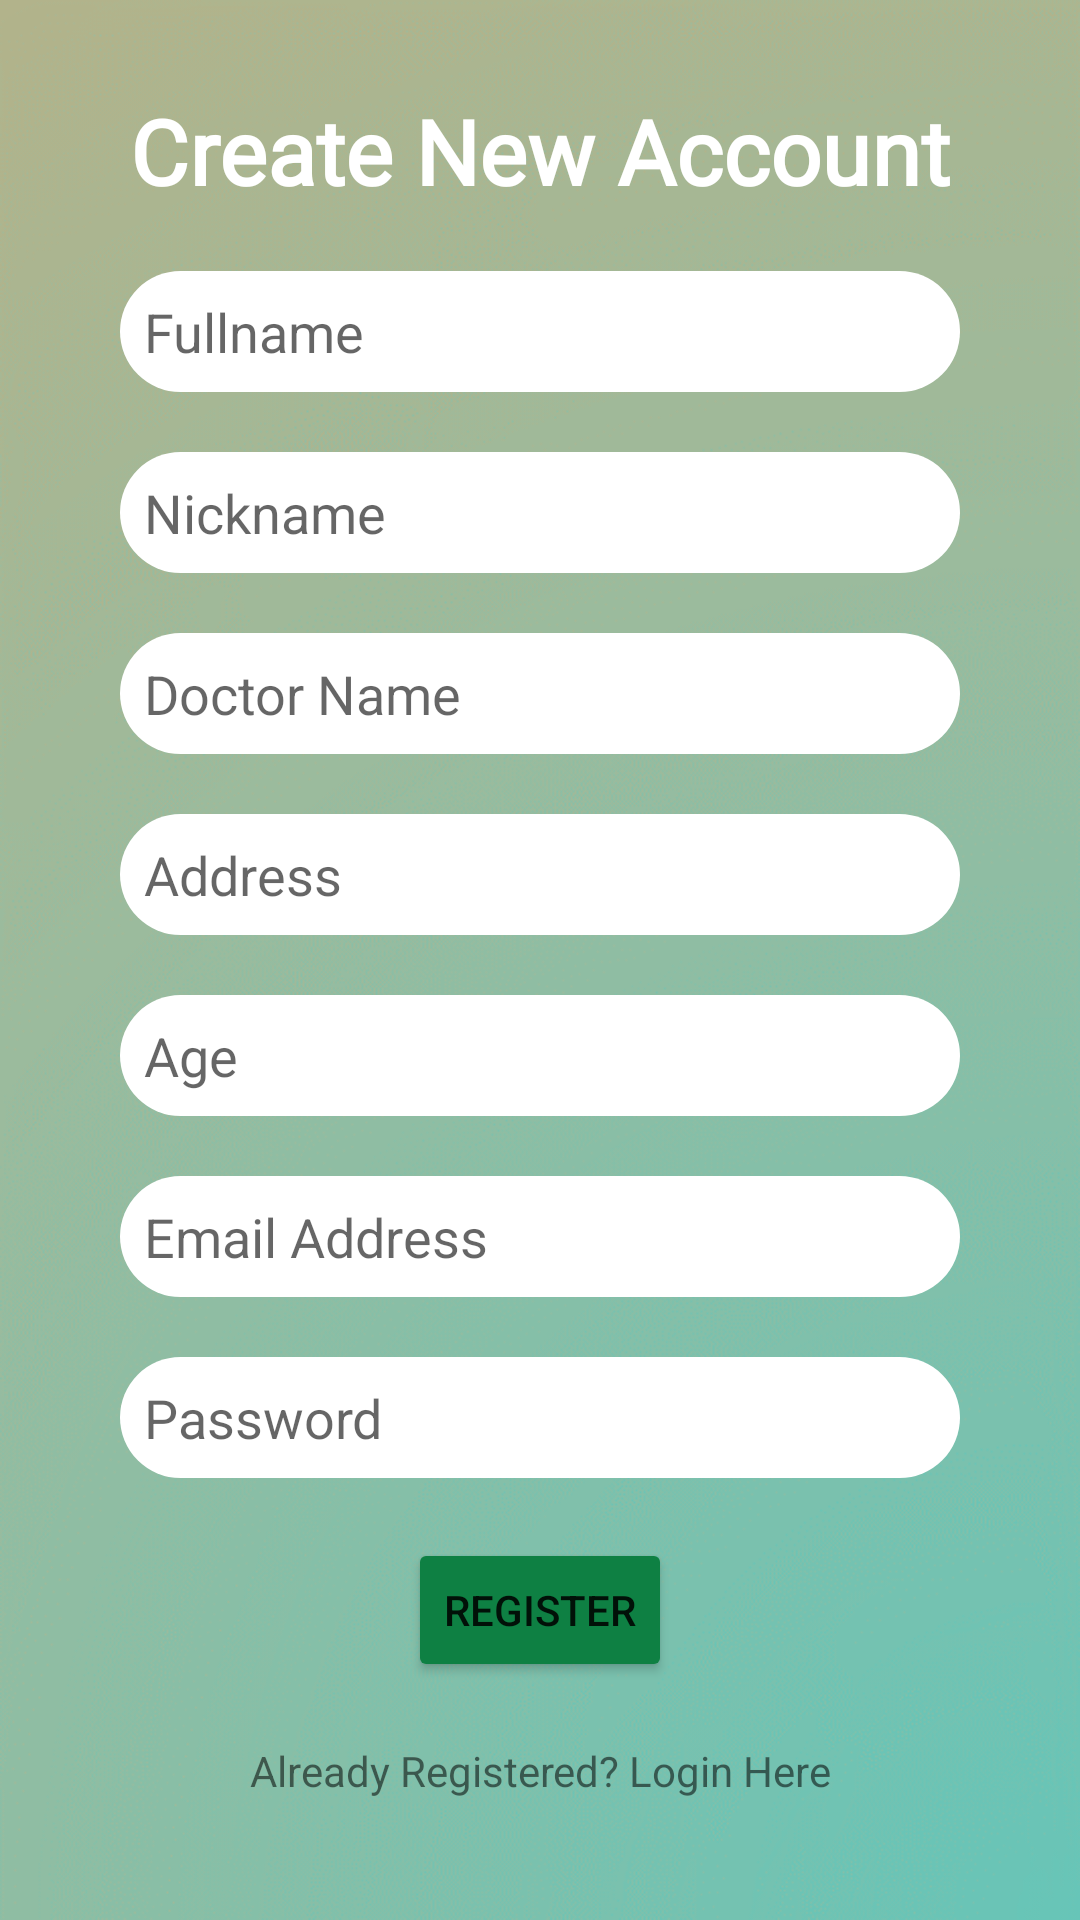

The Android layout XML behind this screen, and the referenced resources:
<!-- AndroidManifest.xml: application theme Theme.Scdapp -->
<!-- res/layout/activity_register.xml -->
<?xml version="1.0" encoding="utf-8"?>
<androidx.constraintlayout.widget.ConstraintLayout xmlns:android="http://schemas.android.com/apk/res/android"
    xmlns:app="http://schemas.android.com/apk/res-auto"
    xmlns:tools="http://schemas.android.com/tools"
    android:layout_width="match_parent"
    android:layout_height="match_parent"
    android:background="@drawable/background_plain"
    tools:context=".RegisterActivity">

    <TextView
        android:id="@+id/title_register"
        android:layout_width="wrap_content"
        android:layout_height="wrap_content"
        android:layout_marginTop="30dp"
        android:fontFamily="@font/amiko"
        android:text="Create New Account"
        android:textColor="@color/white"
        android:textSize="30dp"
        android:textStyle="bold"
        app:layout_constraintLeft_toLeftOf="parent"
        app:layout_constraintRight_toRightOf="parent"
        app:layout_constraintTop_toTopOf="parent" />

    <EditText
        android:id="@+id/fullname_register"
        android:layout_width="280dp"
        android:layout_height="wrap_content"
        android:layout_marginTop="20dp"
        android:background="@drawable/navbg"
        android:hint="Fullname"
        android:inputType="text"
        android:padding="8dp"
        app:layout_constraintLeft_toLeftOf="parent"
        app:layout_constraintRight_toRightOf="parent"
        app:layout_constraintTop_toBottomOf="@id/title_register" />

    <EditText
        android:id="@+id/nickname_register"
        android:layout_width="280dp"
        android:layout_height="wrap_content"
        android:layout_marginTop="20dp"
        android:background="@drawable/navbg"
        android:hint="Nickname"
        android:inputType="text"
        android:padding="8dp"
        app:layout_constraintLeft_toLeftOf="parent"
        app:layout_constraintRight_toRightOf="parent"
        app:layout_constraintTop_toBottomOf="@id/fullname_register" />

    <EditText
        android:id="@+id/doctor_name_register"
        android:layout_width="280dp"
        android:layout_height="wrap_content"
        android:layout_marginTop="20dp"
        android:background="@drawable/navbg"
        android:hint="Doctor Name"
        android:inputType="text"
        android:padding="8dp"
        app:layout_constraintLeft_toLeftOf="parent"
        app:layout_constraintRight_toRightOf="parent"
        app:layout_constraintTop_toBottomOf="@id/nickname_register" />


    <EditText
        android:id="@+id/address_register"
        android:layout_width="280dp"
        android:layout_height="wrap_content"
        android:layout_marginTop="20dp"
        android:background="@drawable/navbg"
        android:hint="Address"
        android:inputType="text"
        android:padding="8dp"
        app:layout_constraintLeft_toLeftOf="parent"
        app:layout_constraintRight_toRightOf="parent"
        app:layout_constraintTop_toBottomOf="@id/doctor_name_register" />

    <EditText
        android:id="@+id/age_register"
        android:layout_width="280dp"
        android:layout_height="wrap_content"
        android:layout_marginTop="20dp"
        android:background="@drawable/navbg"
        android:hint="Age"
        android:inputType="text"
        android:padding="8dp"
        app:layout_constraintLeft_toLeftOf="parent"
        app:layout_constraintRight_toRightOf="parent"
        app:layout_constraintTop_toBottomOf="@id/address_register" />

    <EditText
        android:id="@+id/email_register"
        android:layout_width="280dp"
        android:layout_height="wrap_content"
        android:layout_marginTop="20dp"
        android:background="@drawable/navbg"
        android:hint="Email Address"
        android:inputType="textEmailAddress"
        android:padding="8dp"
        app:layout_constraintLeft_toLeftOf="parent"
        app:layout_constraintRight_toRightOf="parent"
        app:layout_constraintTop_toBottomOf="@id/age_register" />

    <EditText
        android:id="@+id/password_register"
        android:layout_width="280dp"
        android:layout_height="wrap_content"
        android:layout_marginTop="20dp"
        android:background="@drawable/navbg"
        android:hint="Password"
        android:inputType="textPassword"
        android:padding="8dp"
        app:layout_constraintLeft_toLeftOf="parent"
        app:layout_constraintRight_toRightOf="parent"
        app:layout_constraintTop_toBottomOf="@id/email_register" />

    <Button
        android:id="@+id/register_button"
        android:layout_width="wrap_content"
        android:layout_height="wrap_content"
        android:layout_marginTop="20dp"
        android:backgroundTint="@color/green_navy"
        android:text="Register"
        android:padding="8dp"
        app:layout_constraintLeft_toLeftOf="parent"
        app:layout_constraintRight_toRightOf="parent"
        app:layout_constraintTop_toBottomOf="@id/password_register"/>

    <TextView
        android:id="@+id/already_registered"
        android:layout_width="wrap_content"
        android:layout_height="wrap_content"
        android:layout_marginTop="20dp"
        android:text="Already Registered? Login Here"
        app:layout_constraintLeft_toLeftOf="parent"
        app:layout_constraintRight_toRightOf="parent"
        app:layout_constraintTop_toBottomOf="@id/register_button"/>

    <ProgressBar
        android:id="@+id/progress_bar_register"
        android:layout_width="50dp"
        android:layout_height="50dp"
        app:layout_constraintLeft_toLeftOf="parent"
        app:layout_constraintRight_toRightOf="parent"
        app:layout_constraintTop_toBottomOf="@id/already_registered"
        android:layout_marginTop="20dp"
        android:visibility="invisible"
        android:indeterminateDrawable="@drawable/progressbar_color"/>




</androidx.constraintlayout.widget.ConstraintLayout>
<!-- resources referenced by this layout -->
<resources>
  <color name="green_navy">#0e8043</color>
  <color name="white">#FFFFFFFF</color>
  <!-- drawable background_plain: png bitmap (drawable, 103976 bytes) -->
  <!-- drawable navbg (drawable) -->
  <?xml version="1.0" encoding="utf-8"?>
  <shape xmlns:android="http://schemas.android.com/apk/res/android">
      android:shape="rectangle"
      <solid android:color="#ffffff"/>
      <corners android:radius="100dp"/>
  </shape>
  <!-- drawable progressbar_color (drawable) -->
  <?xml version="1.0" encoding="utf-8"?>
  <rotate xmlns:android="http://schemas.android.com/apk/res/android"
      android:fromDegrees="0"
      android:pivotX="50%"
      android:pivotY="50%"
      android:toDegrees="360">
      <shape
          android:innerRadiusRatio="3"
          android:shape="ring"
          android:thicknessRatio="8"
          android:useLevel="false">
  
          <size
              android:width="76dip"
              android:height="76dip" />
  
          <gradient
              android:angle="0"
              android:endColor="@color/pale_green"
              android:startColor="@color/green_navy"
              android:type="sweep"
              android:useLevel="false" />
  
      </shape>
  </rotate>
  <style name="Theme.Scdapp" parent="Theme.MaterialComponents.DayNight.NoActionBar">
          
          <item name="colorPrimary">@color/bright_teal</item>
          <item name="colorPrimaryVariant">@color/pale_green</item>
          <item name="colorOnPrimary">@color/white</item>
          
          <item name="colorSecondary">@color/teal_200</item>
          <item name="colorSecondaryVariant">@color/teal_700</item>
          <item name="colorOnSecondary">@color/black</item>
          
          <item name="android:statusBarColor" tools:targetApi="l">?attr/colorPrimaryVariant</item>
          
      </style>
  <color name="pale_green">#8ebda5</color>
  <color name="bright_teal">#69c5b6</color>
  <color name="teal_200">#FF03DAC5</color>
  <color name="teal_700">#FF018786</color>
  <color name="black">#FF000000</color>
</resources>
